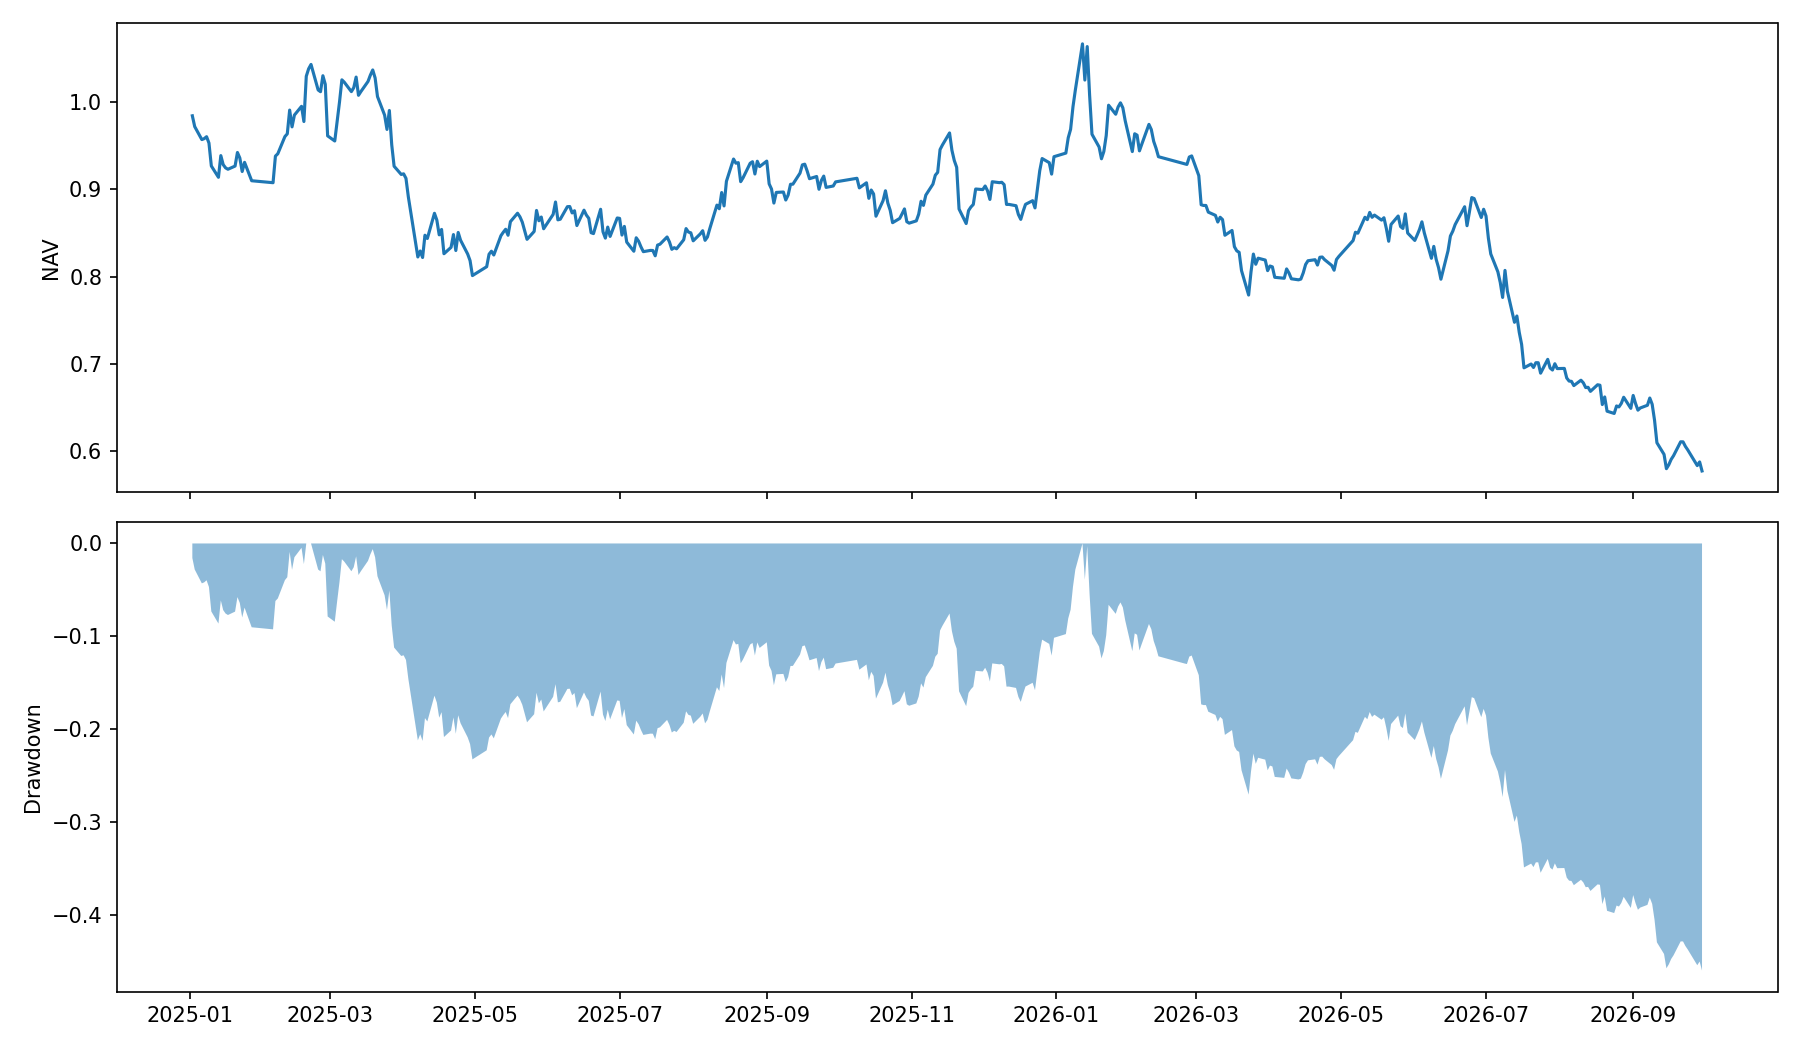

The file beside this chart, header and first rows:
date, equity, cash, holdings, stale_value, nav, return, drawdown
2025-01-02, 984406, 59338, 50, 0.0, 0.9844, -0.01559, -0.01559
2025-01-03, 972006, 59338, 50, 0.0, 0.972, -0.0126, -0.02799
2025-01-06, 957107, 59338, 50, 0.0, 0.9571, -0.01533, -0.04289
2025-01-07, 958184, 59338, 50, 0.0, 0.9582, 0.001125, -0.04182
2025-01-08, 960422, 59338, 50, 0.0, 0.9604, 0.002336, -0.03958
2025-01-09, 953150, 59338, 50, 0.0, 0.9531, -0.007572, -0.04685
2025-01-10, 926851, 59338, 50, 0.0, 0.9269, -0.02759, -0.07315
2025-01-13, 913852, 59338, 50, 0.0, 0.9139, -0.01403, -0.08615
2025-01-14, 938723, 59338, 50, 0.0, 0.9387, 0.02722, -0.06128
2025-01-15, 928346, 59338, 50, 0.0, 0.9283, -0.01105, -0.07165
2025-01-16, 924660, 104334, 48, 0.0, 0.9247, -0.00397, -0.07534
2025-01-17, 923069, 104334, 48, 0.0, 0.9231, -0.001721, -0.07693
2025-01-20, 926708, 104334, 48, 0.0, 0.9267, 0.003942, -0.07329
2025-01-21, 942313, 104334, 48, 0.0, 0.9423, 0.01684, -0.05769
2025-01-22, 936010, 104334, 48, 0.0, 0.936, -0.006689, -0.06399
2025-01-23, 920478, 104334, 48, 0.0, 0.9205, -0.01659, -0.07952
2025-01-24, 930985, 104334, 48, 0.0, 0.931, 0.01141, -0.06902
2025-01-27, 909882, 104334, 48, 0.0, 0.9099, -0.02267, -0.09012
2025-02-05, 907635, 104334, 48, 0.0, 0.9076, -0.002469, -0.09236
2025-02-06, 938144, 104334, 48, 0.0, 0.9381, 0.03361, -0.06186
2025-02-07, 940825, 228215, 42, 0.0, 0.9408, 0.002857, -0.05918
2025-02-10, 960565, 228215, 42, 0.0, 0.9606, 0.02098, -0.03943
2025-02-11, 963695, 228215, 42, 0.0, 0.9637, 0.003258, -0.0363
2025-02-12, 990947, 228215, 42, 0.0, 0.9909, 0.02828, -0.009053
2025-02-13, 971682, 228215, 42, 0.0, 0.9717, -0.01944, -0.02832
2025-02-14, 985201, 228215, 42, 0.0, 0.9852, 0.01391, -0.0148
2025-02-17, 995275, 228215, 42, 0.0, 0.9953, 0.01023, -0.004725
2025-02-18, 977810, 228215, 42, 0.0, 0.9778, -0.01755, -0.02219
2025-02-19, 1029771, 228215, 42, 0.0, 1.03, 0.05314, 0.0
2025-02-20, 1038362, 228215, 42, 0.0, 1.038, 0.008343, 0.0
2025-02-21, 1043298, 134562, 46, 0.0, 1.043, 0.004754, 0.0
2025-02-24, 1014034, 134562, 46, 0.0, 1.014, -0.02805, -0.02805
2025-02-25, 1012030, 134562, 46, 0.0, 1.012, -0.001976, -0.02997
2025-02-26, 1030359, 134562, 46, 0.0, 1.03, 0.01811, -0.0124
2025-02-27, 1020595, 134562, 46, 0.0, 1.021, -0.009476, -0.02176
2025-02-28, 961362, 134562, 46, 0.0, 0.9614, -0.05804, -0.07853
2025-03-03, 955486, 134562, 46, 0.0, 0.9555, -0.006113, -0.08417
2025-03-04, 978325, 134562, 46, 0.0, 0.9783, 0.0239, -0.06228
2025-03-05, 1000192, 134562, 46, 0.0, 1, 0.02235, -0.04132
2025-03-06, 1025664, 134562, 46, 0.0, 1.026, 0.02547, -0.0169
2025-03-07, 1022949, 112355, 47, 0.0, 1.023, -0.002647, -0.0195
2025-03-10, 1012133, 112355, 47, 0.0, 1.012, -0.01057, -0.02987
2025-03-11, 1016660, 112355, 47, 0.0, 1.017, 0.004472, -0.02553
2025-03-12, 1028809, 112355, 47, 0.0, 1.029, 0.01195, -0.01389
2025-03-13, 1007913, 112355, 47, 0.0, 1.008, -0.02031, -0.03392
2025-03-14, 1012149, 112355, 47, 0.0, 1.012, 0.004202, -0.02986
2025-03-17, 1023756, 112355, 47, 0.0, 1.024, 0.01147, -0.01873
2025-03-18, 1031040, 112355, 47, 0.0, 1.031, 0.007115, -0.01175
2025-03-19, 1036975, 112355, 47, 0.0, 1.037, 0.005756, -0.00606
2025-03-20, 1027837, 112355, 47, 0.0, 1.028, -0.008812, -0.01482
2025-03-21, 1006463, 139625, 45, 0.0, 1.006, -0.0208, -0.03531
2025-03-24, 985189, 139625, 45, 0.0, 0.9852, -0.02114, -0.0557
2025-03-25, 968761, 139625, 45, 0.0, 0.9688, -0.01668, -0.07144
2025-03-26, 990511, 139625, 45, 0.0, 0.9905, 0.02245, -0.0506
2025-03-27, 951152, 139625, 45, 0.0, 0.9512, -0.03974, -0.08832
2025-03-28, 926535, 139625, 45, 0.0, 0.9265, -0.02588, -0.1119
2025-03-31, 917097, 139625, 45, 0.0, 0.9171, -0.01019, -0.121
2025-04-01, 917837, 139625, 45, 0.0, 0.9178, 0.0008078, -0.1203
2025-04-02, 912629, 139625, 45, 0.0, 0.9126, -0.005674, -0.1252
2025-04-03, 891365, 139625, 45, 0.0, 0.8914, -0.0233, -0.1456
... 364 more rows
